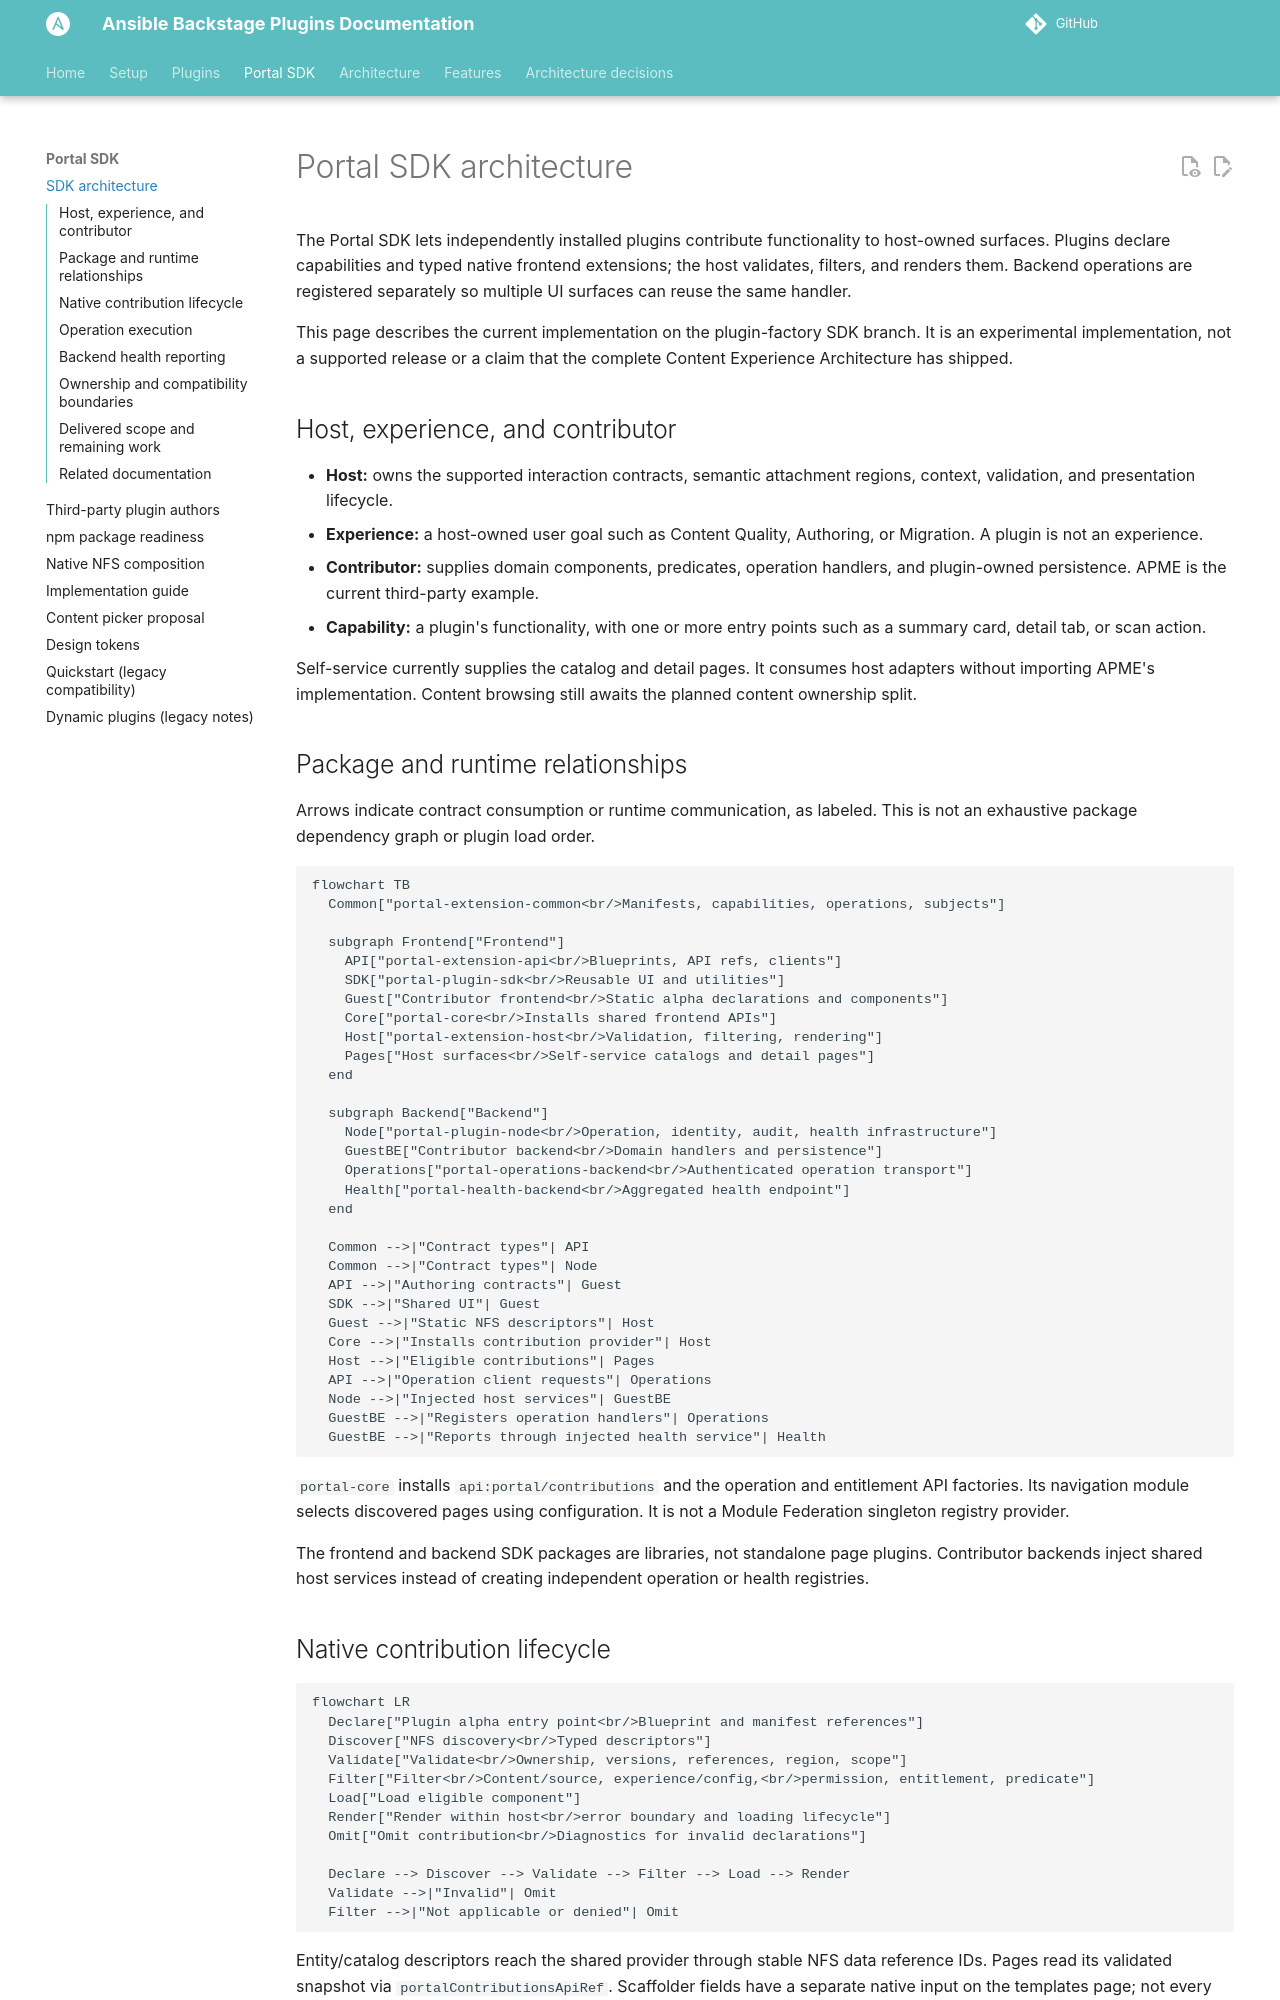

repository: ansible/ansible-backstage-plugins · page: next/portal-sdk-architecture/index.html · generator: mkdocs

---
render_macros: false
---

# Portal SDK architecture

The Portal SDK lets independently installed plugins contribute functionality to
host-owned surfaces. Plugins declare capabilities and typed native frontend
extensions; the host validates, filters, and renders them. Backend operations
are registered separately so multiple UI surfaces can reuse the same handler.

This page describes the current implementation on the plugin-factory SDK branch. It is an experimental implementation, not a supported release
or a claim that the complete Content Experience Architecture has shipped.

## Host, experience, and contributor

- **Host:** owns the supported interaction contracts, semantic attachment
  regions, context, validation, and presentation lifecycle.
- **Experience:** a host-owned user goal such as Content Quality, Authoring,
  or Migration. A plugin is not an experience.
- **Contributor:** supplies domain components, predicates, operation handlers,
  and plugin-owned persistence. APME is the current third-party example.
- **Capability:** a plugin's functionality, with one or more entry points such
  as a summary card, detail tab, or scan action.

Self-service currently supplies the catalog and detail pages. It consumes host
adapters without importing APME's implementation. Content browsing still awaits
the planned content ownership split.

## Package and runtime relationships

Arrows indicate contract consumption or runtime communication, as labeled.
This is not an exhaustive package dependency graph or plugin load order.

```mermaid
flowchart TB
  Common["portal-extension-common<br/>Manifests, capabilities, operations, subjects"]

  subgraph Frontend["Frontend"]
    API["portal-extension-api<br/>Blueprints, API refs, clients"]
    SDK["portal-plugin-sdk<br/>Reusable UI and utilities"]
    Guest["Contributor frontend<br/>Static alpha declarations and components"]
    Core["portal-core<br/>Installs shared frontend APIs"]
    Host["portal-extension-host<br/>Validation, filtering, rendering"]
    Pages["Host surfaces<br/>Self-service catalogs and detail pages"]
  end

  subgraph Backend["Backend"]
    Node["portal-plugin-node<br/>Operation, identity, audit, health infrastructure"]
    GuestBE["Contributor backend<br/>Domain handlers and persistence"]
    Operations["portal-operations-backend<br/>Authenticated operation transport"]
    Health["portal-health-backend<br/>Aggregated health endpoint"]
  end

  Common -->|"Contract types"| API
  Common -->|"Contract types"| Node
  API -->|"Authoring contracts"| Guest
  SDK -->|"Shared UI"| Guest
  Guest -->|"Static NFS descriptors"| Host
  Core -->|"Installs contribution provider"| Host
  Host -->|"Eligible contributions"| Pages
  API -->|"Operation client requests"| Operations
  Node -->|"Injected host services"| GuestBE
  GuestBE -->|"Registers operation handlers"| Operations
  GuestBE -->|"Reports through injected health service"| Health
```

`portal-core` installs `api:portal/contributions` and the operation and
entitlement API factories. Its navigation module selects discovered pages using
configuration. It is not a Module Federation singleton registry provider.

The frontend and backend SDK packages are libraries, not standalone page
plugins. Contributor backends inject shared host services instead of creating
independent operation or health registries.
